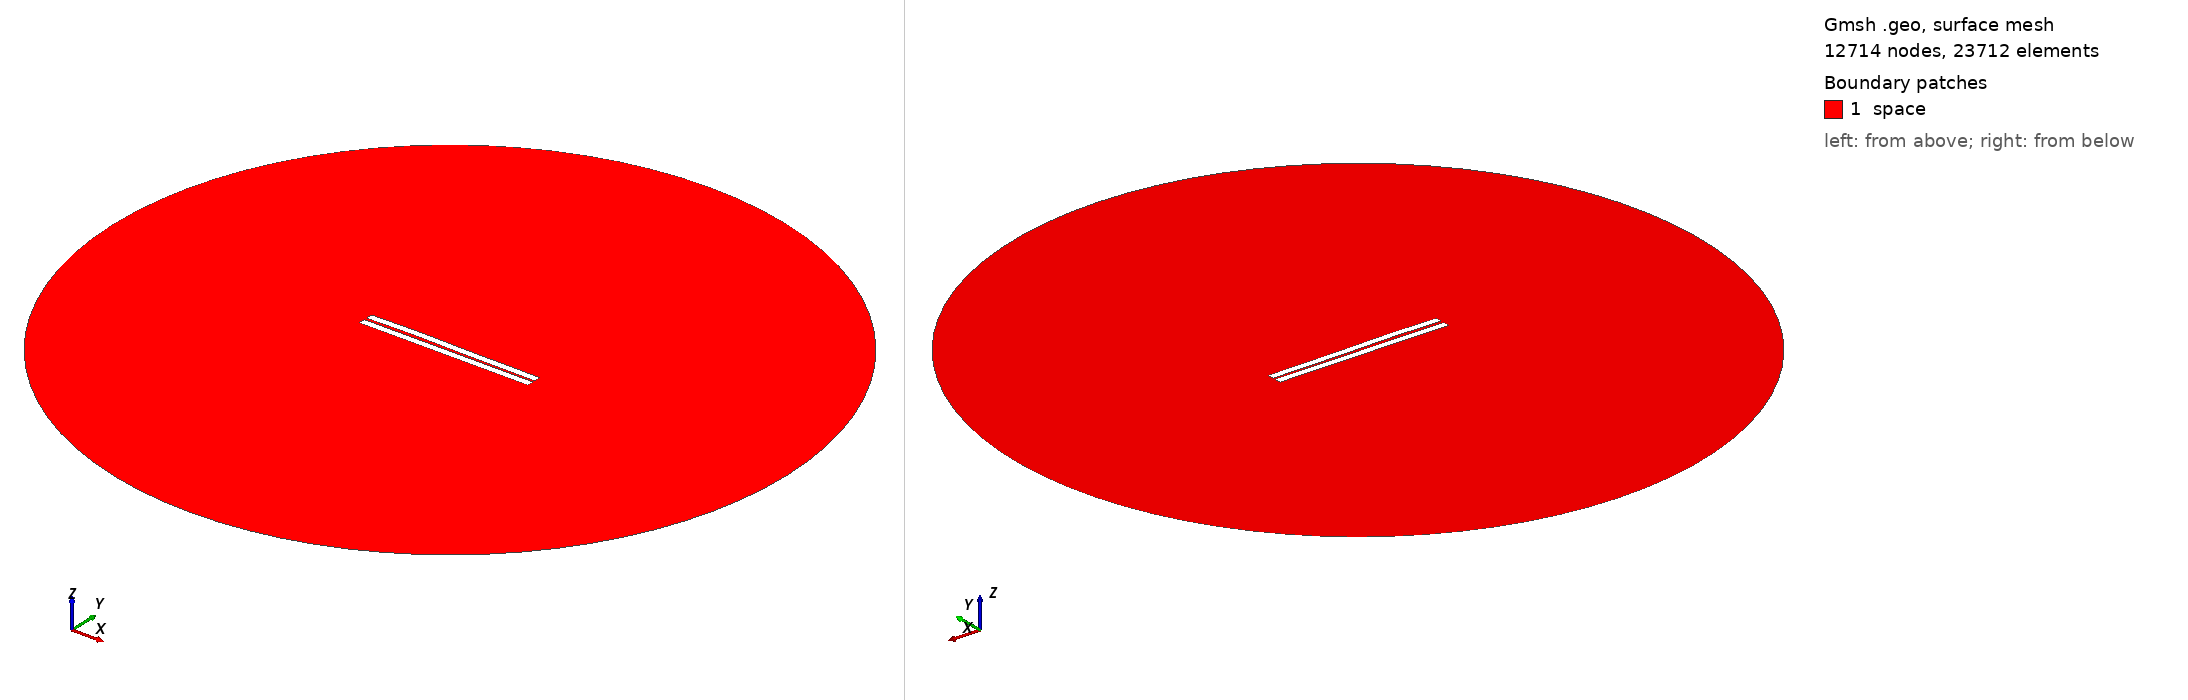

Gmsh geometry script, surface-meshed: 12714 nodes, 23712 surface elements. Boundary patches (legend numbers): 1 space. Left view from above one corner, right view from below the opposite corner. Legend entries are the model's physical surfaces. The drawing asked Gmsh for element sizes between 1% and 20% of the model's largest extent; the script's own settings can give other sizes.

=== 124.geo (drawn) ===
//---------------------------------------
// Geometry kernel
//---------------------------------------

SetFactory("OpenCASCADE");



//---------------------------------------
// Parameters of the geometry
//---------------------------------------

// Overetch of the upper plate
overetch = 0.0;

// Distance between the plates
distance = 1.5;

// Discretization over the x axis (for the deformation)
nx = 50; 

// Length of the plate
L = 100 - overetch; 

// Number of modes
n = 4; 

// 1st mode coefficient
coeff(1) = -0.15;
beta(1) = 0.596864 * 3.1415926535 / L;

// 2nd mode coefficient
coeff(2) = 0.15;
beta(2) = 1.49418 * 3.1415926535 / L;

// 3rd mode coefficient
coeff(3) = 0.15;
beta(3) = 2.50025 * 3.1415926535 / L;

// 4th mode coefficient
coeff(4) = 0.07499999999999998;
beta(4) = 3.49999 * 3.1415926535 / L;



//---------------------------------------
// Upper plate (deformed rectangle)
//---------------------------------------

// Coordiantes of the upper plate
xmin = -50;
xmax = 50 - overetch;

// Height of the upper plate
yheight = 4 - 2 * overetch;

// Indexes of the points
UpperID[] = {};
LowerID[] = {};
LeftID[] = {};
RightID[] = {};

// Point index
p = 1;

// Horizontal edges
For i In {1:nx}
    x = xmin + (i-1)*(xmax - xmin)/(nx-1);

    y_bottom = distance / 2 + overetch;
    For j In {1:n}
        C = (Cosh(beta(j)*L) + Cos(beta(j)*L)) / (Sinh(beta(j)*L) + Sin(beta(j)*L));
        y_bottom  = y_bottom + coeff(j) * (Cosh(beta(j)*(x+50)) - Cos(beta(j)*(x+50)) - C * (Sinh(beta(j)*(x+50)) - Sin(beta(j)*(x+50))));
    EndFor

    y_top = y_bottom + yheight;

    Point(p) = {x, y_top, 0, 1.0};
    UpperID[i] = p;
    p = p + 1;

    Point(p) = {x, y_bottom, 0, 1.0};
    LowerID[i] = p;
    p = p + 1;
EndFor

// Create point lists
UpperPts[] = {}; LowerPts[] = {};
For i In {1:nx}
  UpperPts[] += {UpperID[i]};
  LowerPts[] += {LowerID[i]};
EndFor

// Build splines
Spline(1) = {UpperPts[]};
Spline(2) = {LowerPts[]};
Line(3) = {LowerPts[nx-1], UpperPts[nx-1]};
Line(4) = {LowerPts[0], UpperPts[0]};

// Build the plane surface
Curve Loop(1) = {2, 3, -1, -4};
Plane Surface(1) = {1};



//---------------------------------------
// Lower plate (rectangle)
//---------------------------------------

// Vertices
Point(1001) = {-50, -1, 0, 1.0};
Point(1002) = { 50, -1, 0, 1.0};
Point(1003) = { 50,  -5, 0, 1.0};
Point(1004) = {-50,  -5, 0, 1.0};

// Edges
Line(5) = {1001, 1002};
Line(6) = {1002, 1003};
Line(7) = {1003, 1004};
Line(8) = {1004, 1001};

// Plane surface
Line Loop(2) = {5, 6, 7, 8};
Plane Surface(2) = {2}; 



//---------------------------------------
// Outer (fictious) boundary
//---------------------------------------

// Points
Point(1005) = {0, 0, 0};       // Center
Point(1006) = {200, 0, 0};     // Start point
Point(1007) = {0, 200, 0};     // 90 degrees
Point(1008) = {-200, 0, 0};    // 180 degrees
Point(1009) = {0, -200, 0};    // 270 degrees

// Circle arcs (each needs start, center, end)
Circle(9) = {1006, 1005, 1007};
Circle(10) = {1007, 1005, 1008};
Circle(11) = {1008, 1005, 1009};
Circle(12) = {1009, 1005, 1006};

// Plane surface for the entire domain
Curve Loop(3) = {9, 10, 11, 12};
Surface(3) = {3};

// Subtract the plates from the whole domain to obtain the actual domain where we want to solve the equations
BooleanDifference{ Surface{3}; Delete; }{ Surface{1}; Surface{2}; Delete; }




//---------------------------------------
// Transfinite Lines/Curves
//---------------------------------------

// Set the number of points on the boundaries
r = 7;

// Plates
Transfinite Curve {1, 2} = 50*r Using Progression 1;
Transfinite Curve {3, 4} = 2*r Using Progression 1;
Transfinite Line {5, 7} = 50*r Using Progression 1;
Transfinite Line {6, 8} = 2*r Using Progression 1;

// Outer boundary
Transfinite Line {9, 10, 11, 12} = 20 Using Progression 1;



//---------------------------------------
// Physical groups
//---------------------------------------                

// Physical curves (boundaries)
Physical Line("force_segment", 10) = {2};
Physical Line("upper_plate", 11) = {1, 3, 4};
Physical Line("lower_plate", 12) = {5, 6, 7, 8};
Physical Line("boundary", 20) = {9, 10, 11, 12};

// Physical Surfaces
Physical Surface("space", 30) = {3};



//---------------------------------------
// 6. Generate the Mesh
//---------------------------------------

// 2D mesh generation
Mesh 2;
